Image classification data set "30images" (LABA-SNU/LeafVision on GitHub). Class labels (3): tomato healthy, tomato leaf mold, tomato yellow leaf curl virus.

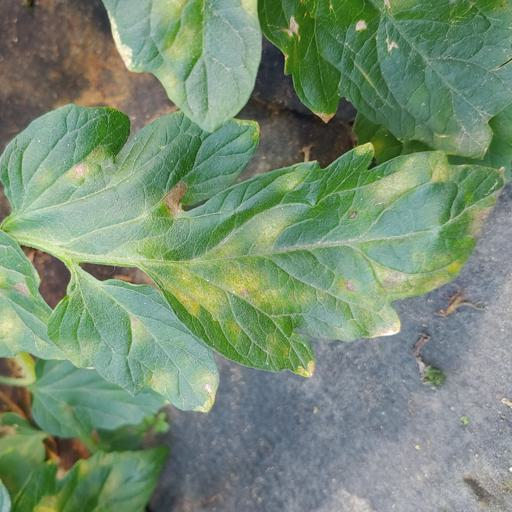
Label: tomato leaf mold

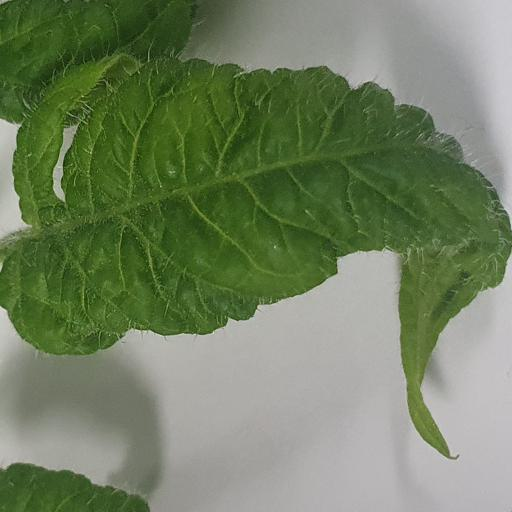
Label: tomato yellow leaf curl virus

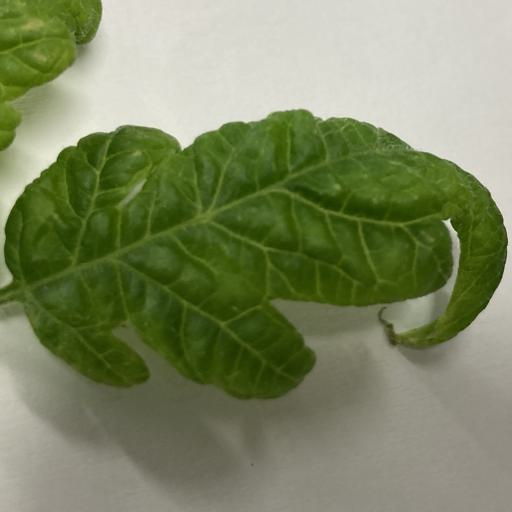
Label: tomato yellow leaf curl virus

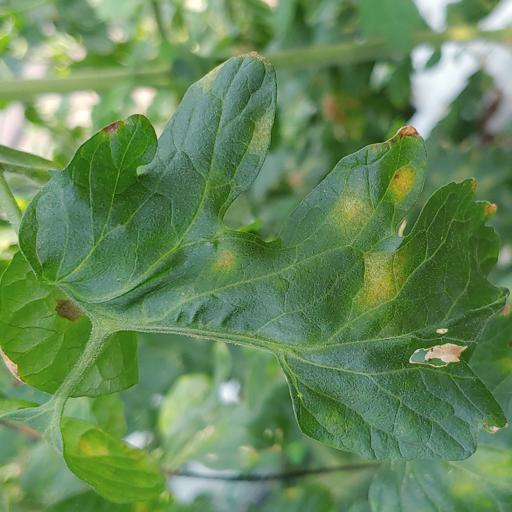
Label: tomato leaf mold

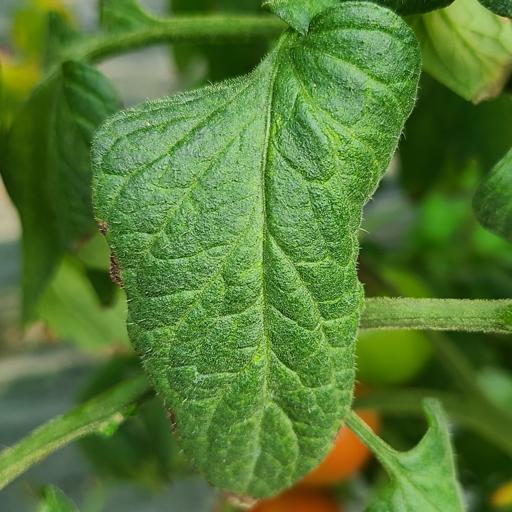
Label: tomato healthy

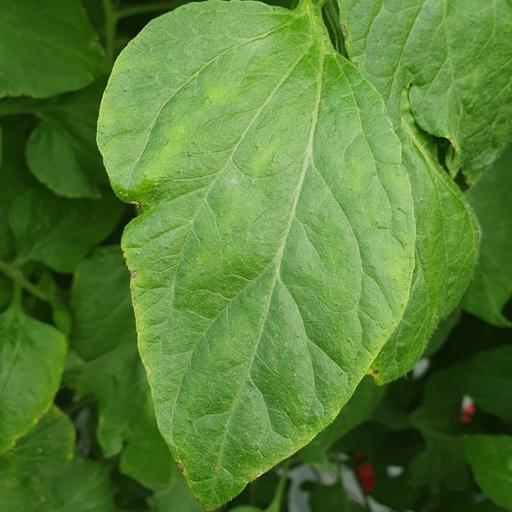
Label: tomato healthy
